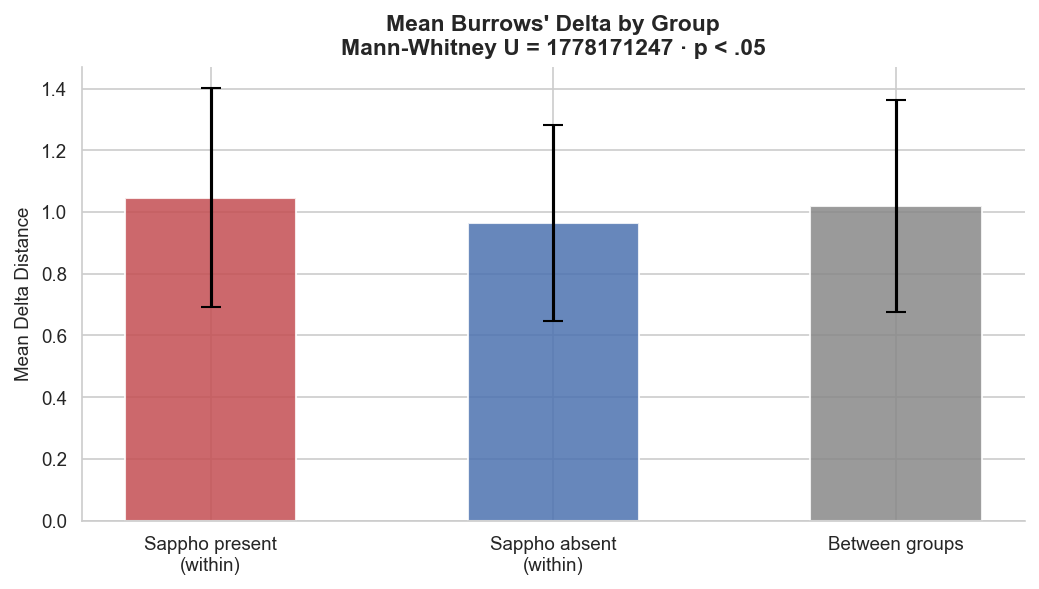

Values plotted in this chart, from the file beside it:
comparison, mean_delta, std_delta, n_pairs, mannwhitney_U, p_value
Sappho present (within), 1.047, 0.3544, 3486, 1778171247, 0.0
Sappho absent (within), 0.9656, 0.3175, 903840, , 
Between groups, 1.018, 0.3432, 112980, , 
